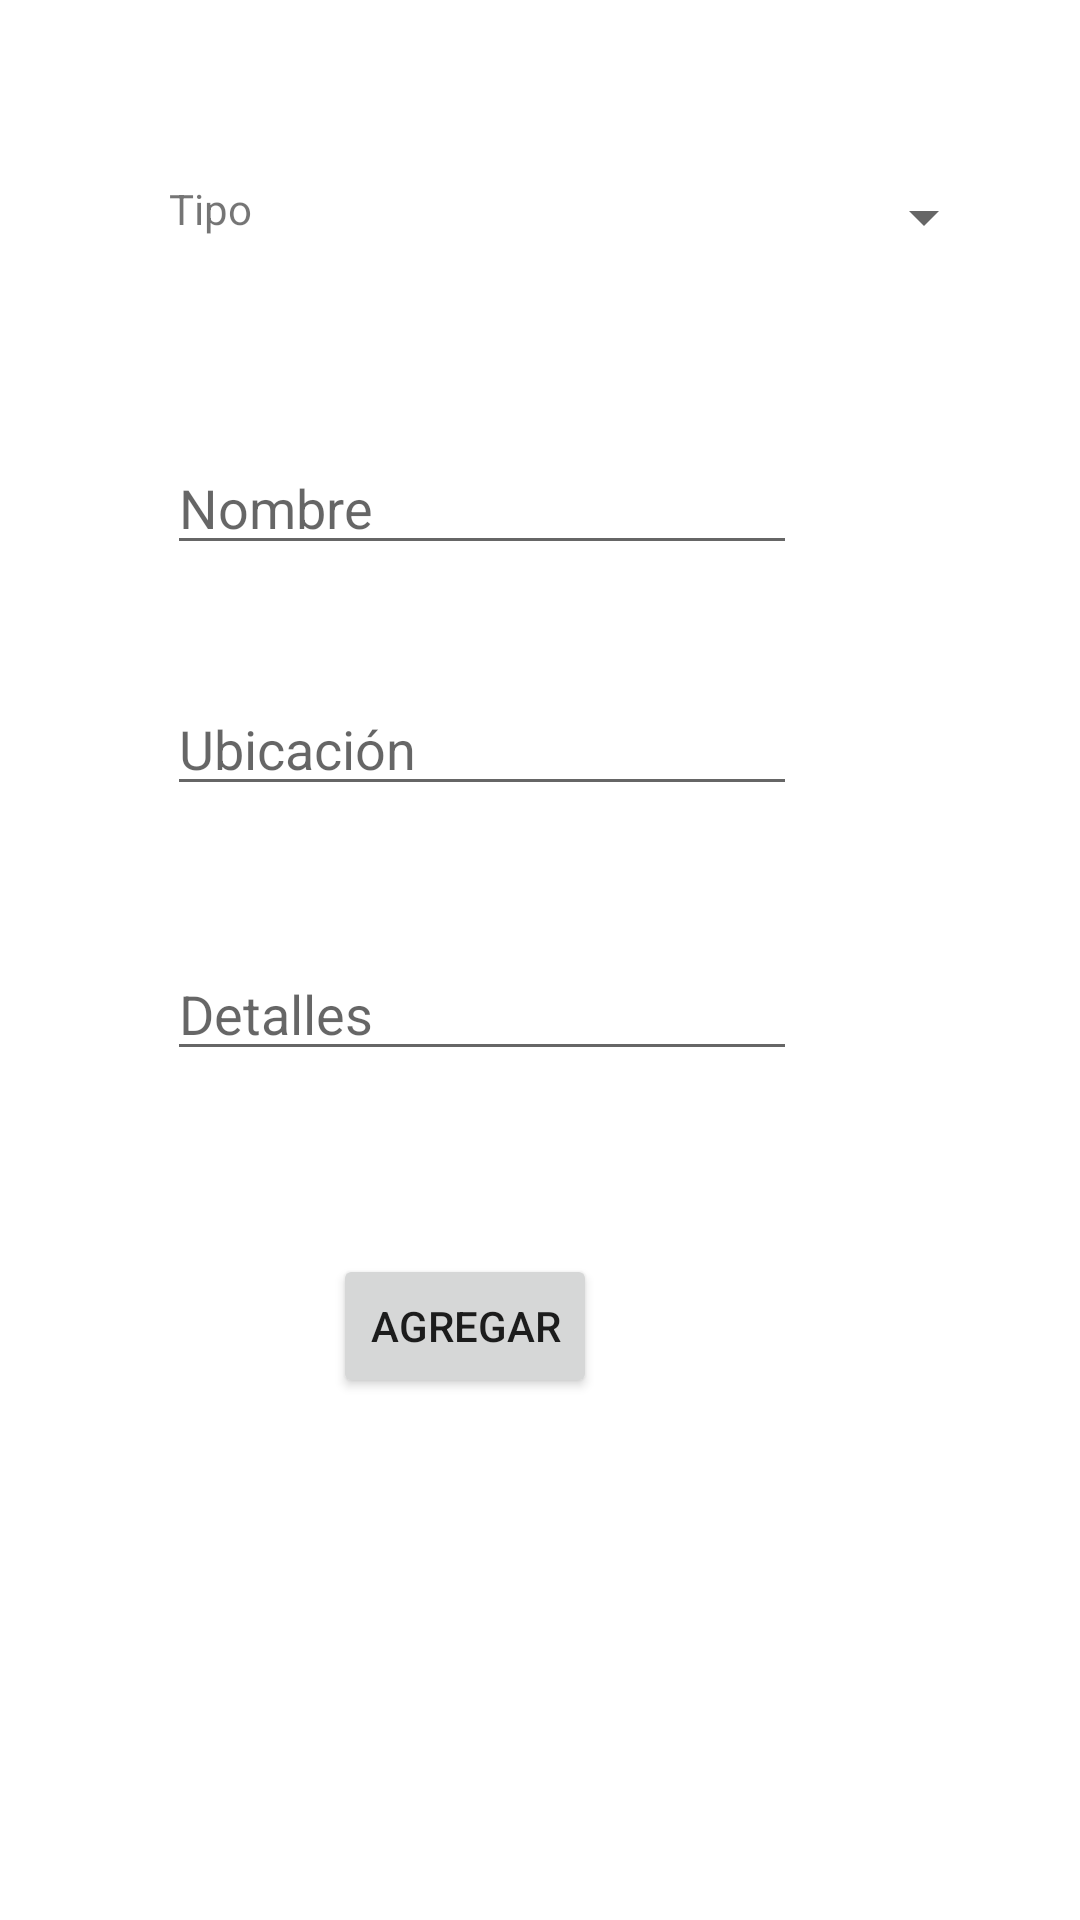

Produce the Android XML layout that renders to this screen, including the resource entries it uses.
<!-- AndroidManifest.xml: application theme Theme.AppsIndividual -->
<!-- res/layout/activity_agregar2.xml -->
<?xml version="1.0" encoding="utf-8"?>
<androidx.constraintlayout.widget.ConstraintLayout xmlns:android="http://schemas.android.com/apk/res/android"
    xmlns:app="http://schemas.android.com/apk/res-auto"
    xmlns:tools="http://schemas.android.com/tools"
    android:layout_width="match_parent"
    android:layout_height="match_parent"
    tools:context=".cliente.Agregar">

    <TextView
        android:id="@+id/textView2"
        android:layout_width="wrap_content"
        android:layout_height="wrap_content"
        android:layout_marginStart="118dp"
        android:layout_marginTop="60dp"
        android:layout_marginEnd="37dp"
        android:text="Tipo"
        app:layout_constraintEnd_toStartOf="@+id/spinner"
        app:layout_constraintStart_toStartOf="parent"
        app:layout_constraintTop_toTopOf="parent" />

    <Spinner
        android:id="@+id/spinner"
        android:layout_width="174dp"
        android:layout_height="25dp"
        android:layout_marginStart="37dp"
        android:layout_marginTop="60dp"
        android:layout_marginEnd="90dp"
        app:layout_constraintEnd_toEndOf="parent"
        app:layout_constraintStart_toEndOf="@+id/textView2"
        app:layout_constraintTop_toTopOf="parent" />

    <EditText
        android:id="@+id/edtUbica"
        android:layout_width="wrap_content"
        android:layout_height="wrap_content"
        android:layout_marginTop="39dp"
        android:ems="10"
        android:hint="Ubicación"
        android:inputType="textPersonName"
        android:visibility="visible"
        app:layout_constraintEnd_toEndOf="@+id/edtNombre"
        app:layout_constraintStart_toStartOf="@+id/edtNombre"
        app:layout_constraintTop_toBottomOf="@+id/edtNombre"
        android:autofillHints="" />

    <EditText
        android:id="@+id/edtNombre"
        android:layout_width="wrap_content"
        android:layout_height="wrap_content"
        android:layout_marginStart="81dp"
        android:layout_marginTop="62dp"
        android:layout_marginEnd="120dp"
        android:ems="10"
        android:hint="Nombre"
        android:inputType="textPersonName"
        android:visibility="visible"
        app:layout_constraintEnd_toEndOf="parent"
        app:layout_constraintStart_toStartOf="parent"
        app:layout_constraintTop_toBottomOf="@+id/spinner" />

    <EditText
        android:id="@+id/edtDetalles"
        android:layout_width="wrap_content"
        android:layout_height="wrap_content"
        android:layout_marginTop="47dp"
        android:ems="10"
        android:hint="Detalles"
        android:inputType="textPersonName"
        app:layout_constraintEnd_toEndOf="@+id/edtUbica"
        app:layout_constraintStart_toStartOf="@+id/edtUbica"
        app:layout_constraintTop_toBottomOf="@+id/edtUbica" />

    <Button
        android:id="@+id/button"
        android:layout_width="wrap_content"
        android:layout_height="wrap_content"
        android:layout_marginStart="129dp"
        android:layout_marginTop="61dp"
        android:layout_marginEnd="179dp"
        android:onClick="guardar"
        android:text="Agregar"
        app:layout_constraintEnd_toEndOf="parent"
        app:layout_constraintStart_toStartOf="parent"
        app:layout_constraintTop_toBottomOf="@+id/edtDetalles" />
</androidx.constraintlayout.widget.ConstraintLayout>
<!-- resources referenced by this layout -->
<resources>
  <style name="Theme.AppsIndividual" parent="Theme.MaterialComponents.DayNight.DarkActionBar">
          
          <item name="colorPrimary">@color/purple_500</item>
          <item name="colorPrimaryVariant">@color/purple_700</item>
          <item name="colorOnPrimary">@color/white</item>
          
          <item name="colorSecondary">@color/teal_200</item>
          <item name="colorSecondaryVariant">@color/teal_700</item>
          <item name="colorOnSecondary">@color/black</item>
          
          <item name="android:statusBarColor" tools:targetApi="l">?attr/colorPrimaryVariant</item>
          
      </style>
  <!-- not gathered from this repository: default colours our renderer supplied (Android Studio template values) -->
  <color name="purple_500">#FF6200EE</color>
  <color name="purple_700">#FF3700B3</color>
  <color name="teal_200">#FF03DAC5</color>
  <color name="teal_700">#FF018786</color>
  <color name="black">#FF000000</color>
  <color name="white">#FFFFFFFF</color>
</resources>
